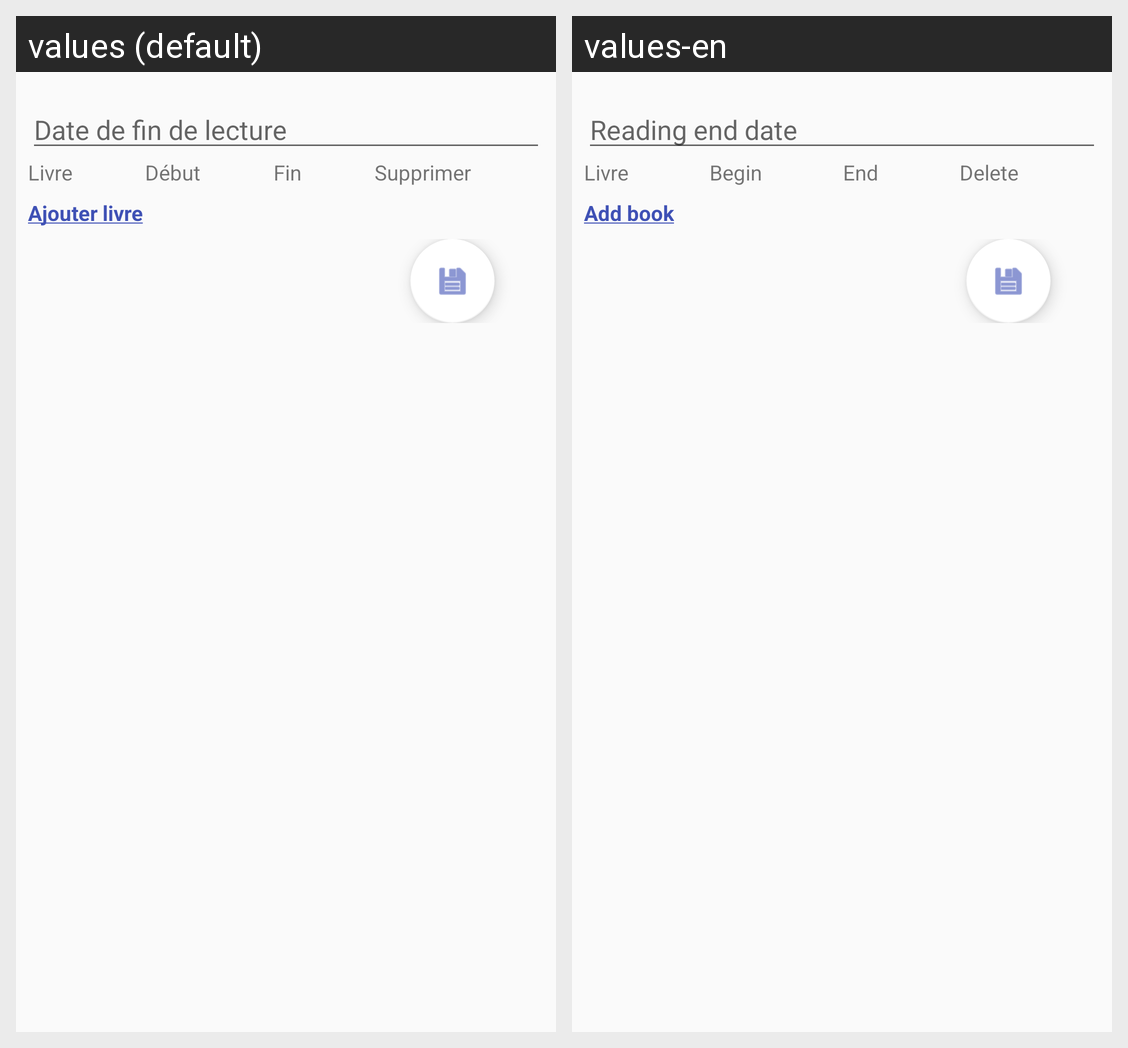

Locale-by-locale string values for the Android screen shown in this grid:
Android screen res/layout/activity_add_history.xml rendered under 2 locales, left to right: values (default), values-en. Device: Nexus 5 (rendered at 1080×1920; each locale shown at half size, 540×960, under a caption strip naming it); theme Theme.AppCompat.Light.NoActionBar.
Strings drawn on this screen, with the default value and each locale's value (text and hints the layout hard-codes, and strings that could not be matched under every locale, appear in the picture but are not listed):

end_date_text
  values: Date de fin de lecture
  values-en: Reading end date

book
  values: Livre
  values-en: Livre

begin
  values: Début
  values-en: Begin

end
  values: Fin
  values-en: End

delete
  values: Supprimer
  values-en: Delete

ajouter_livre
  values: Ajouter livre
  values-en: Add book
